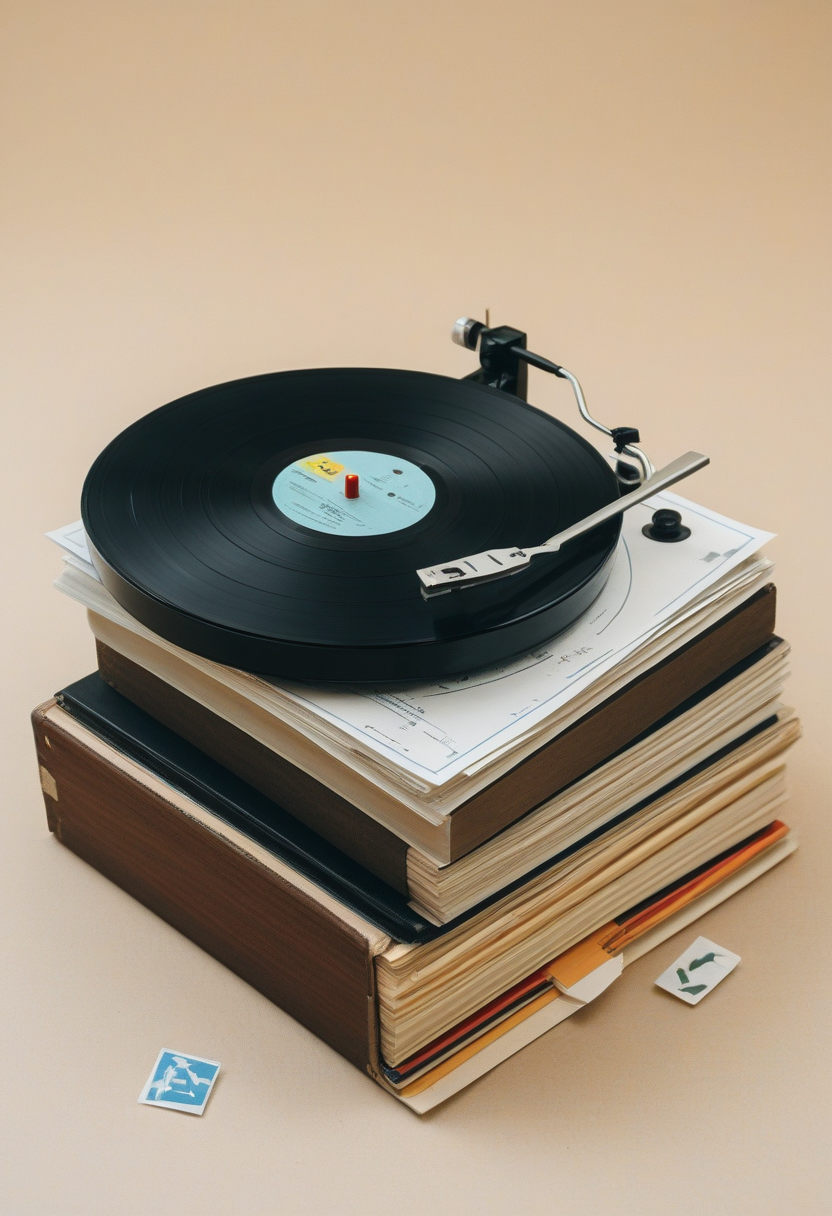
Generation parameters embedded in this image by ComfyUI (PNG 'prompt' text chunk: the API-format workflow graph, JSON):
{"3":{"inputs":{"seed":781816251861924,"steps":25,"cfg":3.5,"sampler_name":"euler","scheduler":"normal","denoise":1.0,"model":["4",0],"positive":["6",0],"negative":["7",0],"latent_image":["5",0]},"class_type":"KSampler"},"4":{"inputs":{"ckpt_name":"juggernautXL_juggXIByRundiffusion.safetensors"},"class_type":"CheckpointLoaderSimple"},"5":{"inputs":{"width":832,"height":1216,"batch_size":1},"class_type":"EmptyLatentImage"},"6":{"inputs":{"text":"safe, a stack of papers with checkmarks, a person breaking a sports barrier, vinyl records on a turntable","clip":["4",1]},"class_type":"CLIPTextEncode"},"7":{"inputs":{"text":"text, unreadable text, alien text, nudity, NSFW, genitals, genitalia, nude, shiny skin, bad geometry, unrealistic, (deformed:1.1), deformed hands, deformed eyes, extra limbs, monochromatic, vagina, penis, pussy, boobs, dick, adult content, text","clip":["4",1]},"class_type":"CLIPTextEncode"},"8":{"inputs":{"samples":["3",0],"vae":["4",2]},"class_type":"VAEDecode"},"13":{"inputs":{"filename_prefix":"342226431088886","images":["8",0]},"class_type":"SaveImage"}}